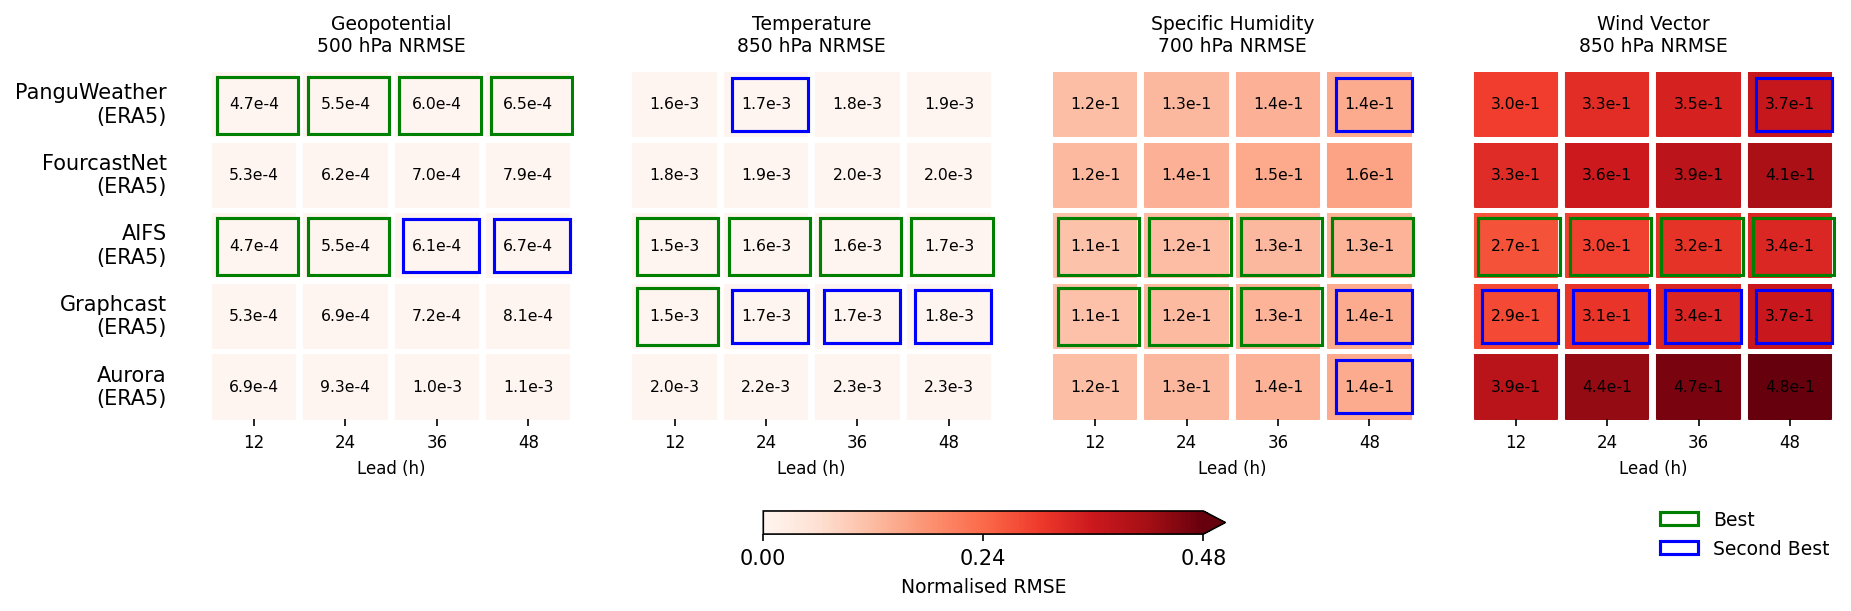

The data file committed next to this chart (first rows):
model, variable, lead_12h, lead_24h, lead_36h, lead_48h
PanguWeather, Geopotential 500 hPa, 0.0004739, 0.0005526, 0.0005986, 0.000646
PanguWeather, Temperature 850 hPa, 0.001645, 0.001738, 0.001802, 0.001867
PanguWeather, Specific Humidity 700 hPa, 0.1175, 0.1253, 0.1366, 0.1445
PanguWeather, Wind Vector 850 hPa, 0.2996, 0.3259, 0.3459, 0.3724
FourcastNet, Geopotential 500 hPa, 0.0005327, 0.0006165, 0.0007004, 0.0007941
FourcastNet, Temperature 850 hPa, 0.001794, 0.001893, 0.001975, 0.002043
FourcastNet, Specific Humidity 700 hPa, 0.124, 0.1376, 0.1485, 0.1579
FourcastNet, Wind Vector 850 hPa, 0.3285, 0.3612, 0.388, 0.4131
AIFS, Geopotential 500 hPa, 0.0004739, 0.0005479, 0.0006093, 0.0006708
AIFS, Temperature 850 hPa, 0.001458, 0.001551, 0.001638, 0.001714
AIFS, Specific Humidity 700 hPa, 0.1102, 0.1179, 0.1263, 0.1344
AIFS, Wind Vector 850 hPa, 0.2743, 0.2959, 0.3169, 0.3372
Graphcast, Geopotential 500 hPa, 0.0005314, 0.0006936, 0.0007172, 0.0008088
Graphcast, Temperature 850 hPa, 0.001543, 0.001654, 0.001745, 0.001837
Graphcast, Specific Humidity 700 hPa, 0.1129, 0.1231, 0.1339, 0.1446
Graphcast, Wind Vector 850 hPa, 0.2853, 0.3135, 0.3399, 0.3663
Aurora, Geopotential 500 hPa, 0.0006888, 0.0009259, 0.00105, 0.001137
Aurora, Temperature 850 hPa, 0.002043, 0.002185, 0.002268, 0.002321
Aurora, Specific Humidity 700 hPa, 0.1173, 0.1261, 0.1356, 0.1446
Aurora, Wind Vector 850 hPa, 0.392, 0.4401, 0.4658, 0.4842
